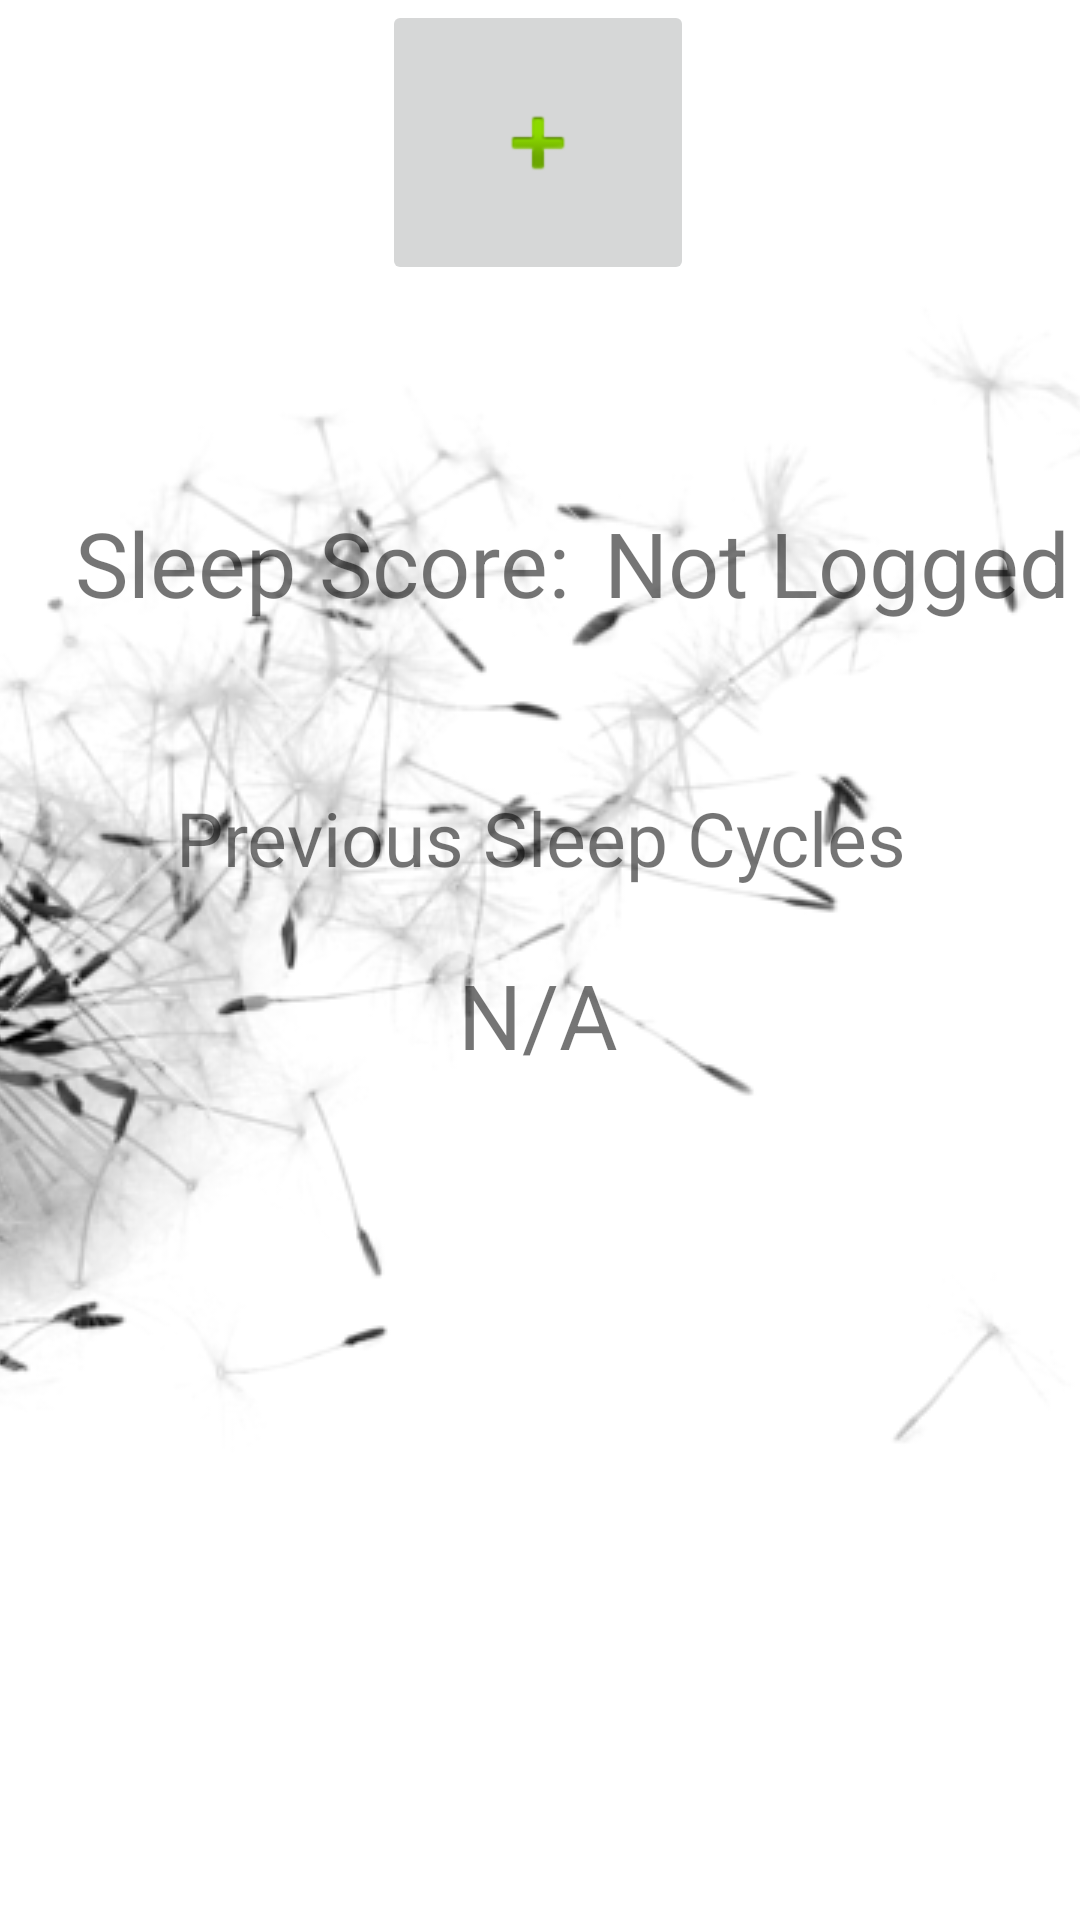

This screen was rendered from an Android layout file. Write that file and the resources it references.
<!-- AndroidManifest.xml: application theme AppTheme -->
<!-- res/layout/fragment_sleep.xml -->
<?xml version="1.0" encoding="utf-8"?>
<androidx.constraintlayout.widget.ConstraintLayout xmlns:android="http://schemas.android.com/apk/res/android"
    xmlns:app="http://schemas.android.com/apk/res-auto"
    xmlns:tools="http://schemas.android.com/tools"
    android:layout_width="match_parent"
    android:layout_height="match_parent"
    android:background="#FFFFFF"
    tools:context=".ui.sleep.SleepFragment">

    <ImageView
        android:id="@+id/imageView"
        android:layout_width="wrap_content"

        android:layout_height="wrap_content"
        android:scaleType="centerCrop"
        android:src="@drawable/dandiliongrey"
        app:layout_constraintBottom_toBottomOf="parent"
        app:layout_constraintEnd_toEndOf="parent"
        app:layout_constraintStart_toStartOf="parent"
        app:layout_constraintTop_toTopOf="parent" />


    <TextView
        android:id="@+id/text_sleep"
        android:layout_width="wrap_content"
        android:layout_height="wrap_content"
        android:layout_gravity="center_horizontal"
        android:textAlignment="center"
        android:text="Not Logged"
        android:textSize="30sp"
        app:layout_constraintBottom_toBottomOf="@+id/textSleepInfo"
        app:layout_constraintEnd_toEndOf="parent"
        app:layout_constraintStart_toEndOf="@+id/textSleepInfo"
        app:layout_constraintTop_toTopOf="@+id/textSleepInfo" />

    <TextView
        android:id="@+id/textSleepInfo"
        android:layout_width="wrap_content"
        android:layout_height="wrap_content"
        android:text="Sleep Score: "
        android:textSize="30sp"
        app:layout_constraintBottom_toBottomOf="@+id/imageView"
        app:layout_constraintEnd_toEndOf="parent"
        app:layout_constraintHorizontal_bias="0.134"
        app:layout_constraintStart_toStartOf="parent"
        app:layout_constraintTop_toTopOf="parent"
        app:layout_constraintVertical_bias="0.285" />

    <TextView
        android:id="@+id/textSleepCycles"
        android:layout_width="wrap_content"
        android:layout_height="wrap_content"
        android:text="Previous Sleep Cycles"
        android:textSize="25sp"
        app:layout_constraintBottom_toBottomOf="parent"
        app:layout_constraintEnd_toEndOf="parent"
        app:layout_constraintHorizontal_bias="0.504"
        app:layout_constraintStart_toStartOf="parent"
        app:layout_constraintTop_toBottomOf="@+id/textSleepInfo"
        app:layout_constraintVertical_bias="0.137" />

    <TextView
        android:id="@+id/sleepCyclesNotAvailable"
        android:layout_width="wrap_content"
        android:layout_height="wrap_content"
        android:text="N/A"
        android:textSize="30sp"
        app:layout_constraintBottom_toBottomOf="@+id/imageView"
        app:layout_constraintEnd_toEndOf="parent"
        app:layout_constraintHorizontal_bias="0.498"
        app:layout_constraintStart_toStartOf="parent"
        app:layout_constraintTop_toBottomOf="@+id/textSleepCycles"
        app:layout_constraintVertical_bias="0.076" />

    <ImageButton
        android:id="@+id/logSleepBtn"
        android:onClick="addBtnClicked"
        android:clickable="true"
        android:layout_width="104dp"
        android:layout_height="95dp"
        android:src="@android:drawable/ic_input_add"
        app:layout_constraintBottom_toBottomOf="@+id/imageView"
        app:layout_constraintEnd_toEndOf="parent"
        app:layout_constraintHorizontal_bias="0.498"
        app:layout_constraintStart_toStartOf="parent"
        app:layout_constraintTop_toTopOf="parent"
        app:layout_constraintVertical_bias="0.0" />


</androidx.constraintlayout.widget.ConstraintLayout>
<!-- resources referenced by this layout -->
<resources>
  <!-- drawable dandiliongrey: png bitmap (drawable, 249937 bytes) -->
  <style name="AppTheme" parent="Theme.AppCompat.Light.DarkActionBar">
          
          <item name="colorPrimary">#efefef</item>
          <item name="colorPrimaryDark">#000</item>
          <item name="colorAccent">#AEAEAE</item>
      </style>
</resources>
